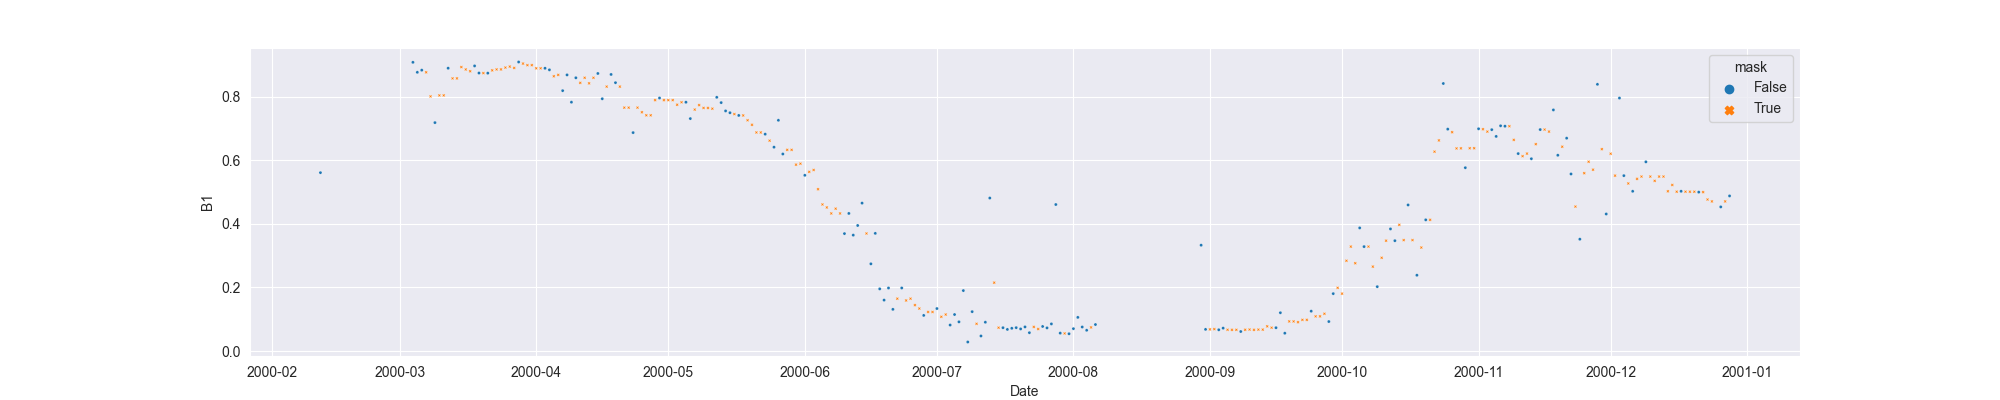

Values plotted in this chart, from the file beside it:
system:time_start, B1, B1_interpolate
2000-02-12, 0.561, 0.561
2000-02-13, , 
2000-02-14, , 
2000-02-15, , 
2000-02-16, , 
2000-02-17, , 
2000-02-18, , 
2000-02-19, , 
2000-02-20, , 
2000-02-21, , 
2000-02-22, , 
2000-02-23, , 
2000-02-24, , 
2000-02-25, , 
2000-02-26, , 
2000-02-27, , 
2000-02-28, , 
2000-02-29, , 
2000-03-01, , 
2000-03-02, , 
2000-03-03, , 
2000-03-04, 0.9077, 0.9077
2000-03-05, 0.8764, 0.8764
2000-03-06, 0.8832, 0.8832
2000-03-07, , 0.8764
2000-03-08, , 0.8007
2000-03-09, 0.7183, 0.7183
2000-03-10, , 0.8038
2000-03-11, , 0.8038
2000-03-12, 0.8893, 0.8893
2000-03-13, , 0.8572
2000-03-14, , 0.8572
2000-03-15, , 0.8929
2000-03-16, , 0.8853
2000-03-17, , 0.8797
2000-03-18, 0.8965, 0.8965
2000-03-19, 0.8741, 0.8741
2000-03-20, , 0.8739
2000-03-21, 0.8737, 0.8737
2000-03-22, , 0.8825
2000-03-23, , 0.8855
2000-03-24, , 0.8855
2000-03-25, , 0.8913
2000-03-26, , 0.8944
2000-03-27, , 0.8901
2000-03-28, 0.9088, 0.9088
2000-03-29, , 0.9039
2000-03-30, , 0.8989
2000-03-31, , 0.8989
2000-04-01, , 0.889
2000-04-02, , 0.889
2000-04-03, 0.889, 0.889
2000-04-04, 0.8841, 0.8841
2000-04-05, , 0.864
2000-04-06, , 0.8682
2000-04-07, 0.8187, 0.8187
2000-04-08, 0.8682, 0.8682
2000-04-09, 0.7825, 0.7825
2000-04-10, 0.8592, 0.8592
2000-04-11, , 0.8432
... 261 more rows
